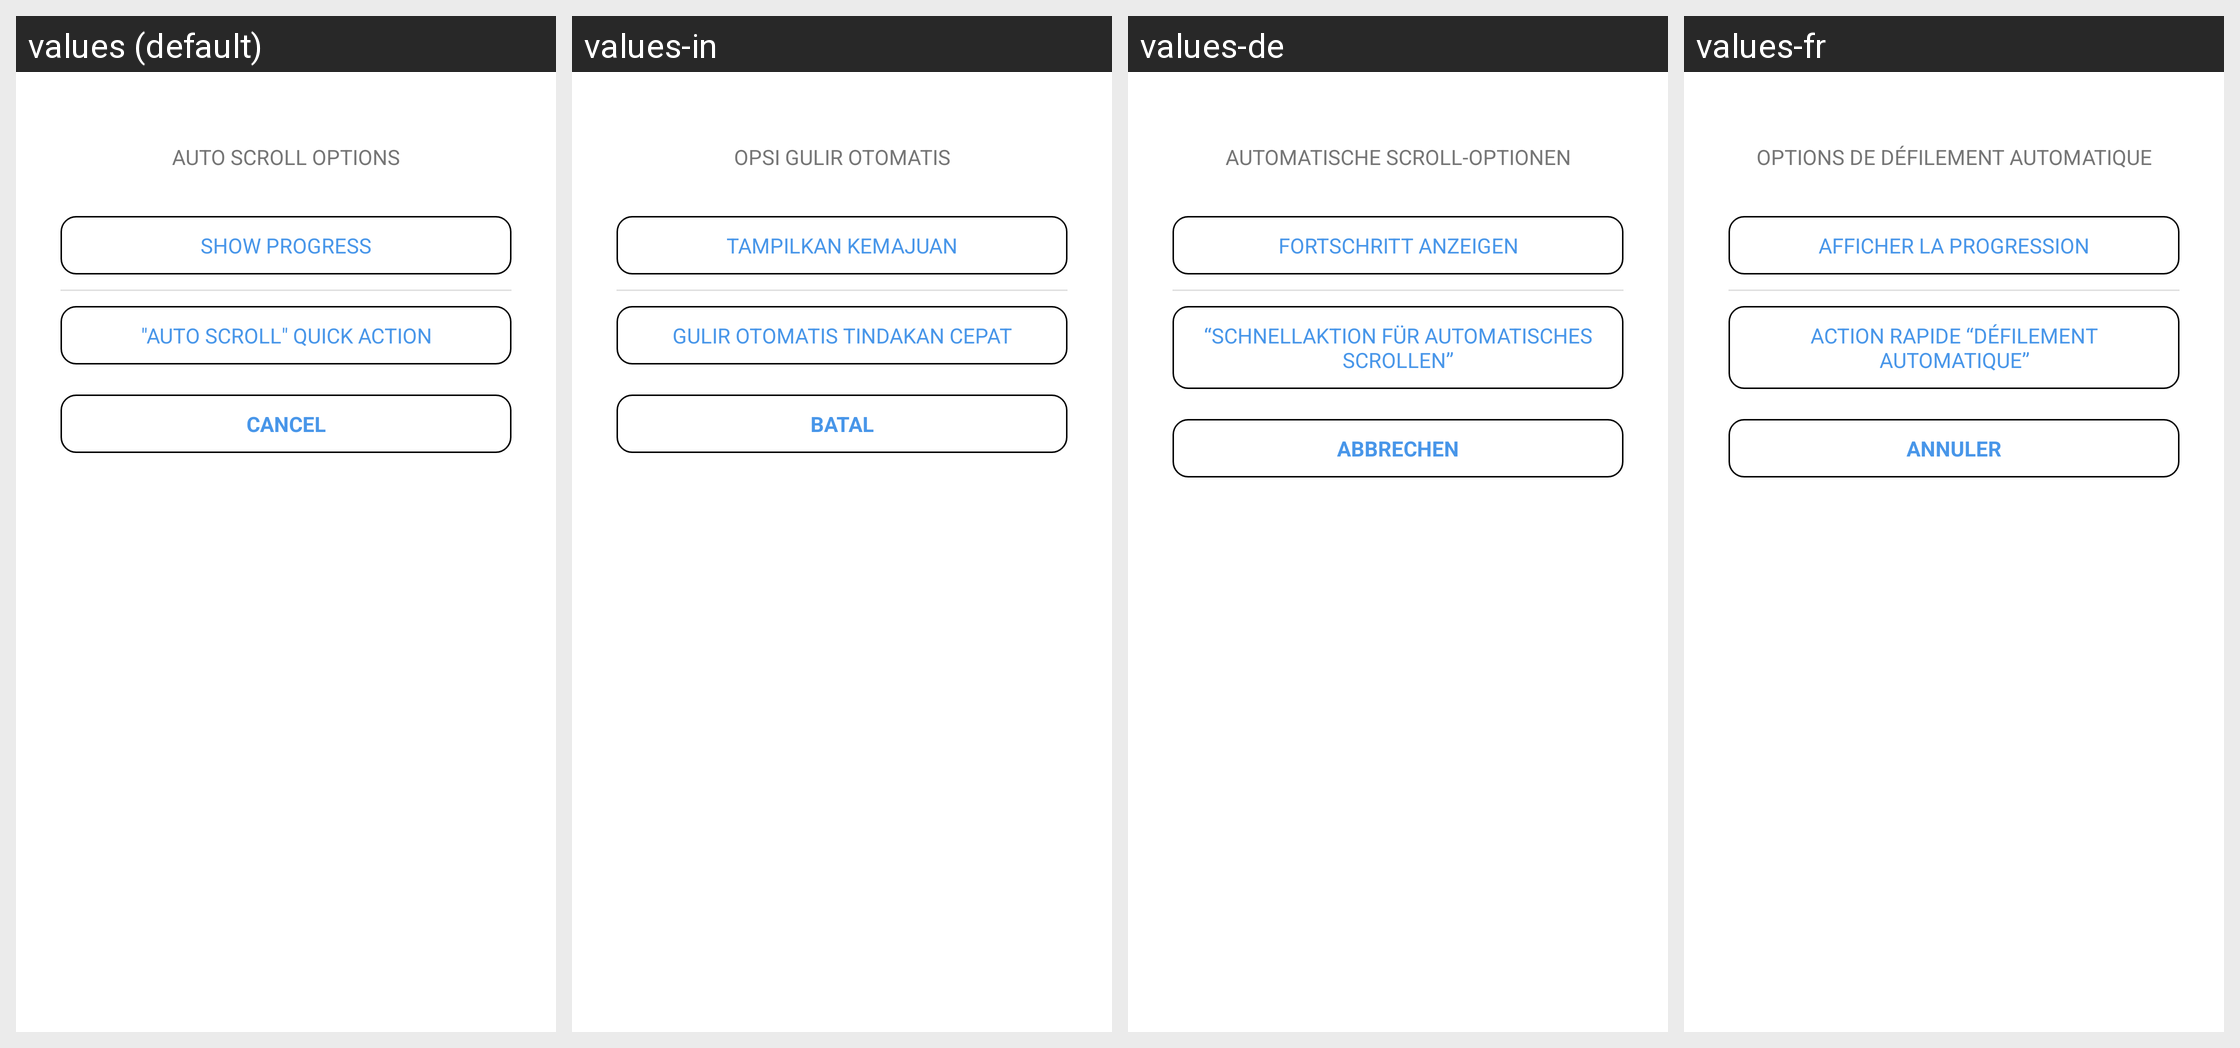

Translations of the strings shown on this Android screen, per locale in the grid:
Android screen res/layout/layout_autoscroll_options_dialog.xml rendered under 4 locales, left to right: values (default), values-in, values-de, values-fr. Device: Nexus 5 (rendered at 1080×1920; each locale shown at half size, 540×960, under a caption strip naming it); theme myTheme.
Other locales in the repository, not shown: values-ar, values-en, values-es, values-fa, values-hi, values-it, values-ms, values-ru, values-tr, values-ur, values-zh.
Strings drawn on this screen, with the default value and each locale's value (text and hints the layout hard-codes, and strings that could not be matched under every locale, appear in the picture but are not listed):

auto_scroll_options
  values: Auto Scroll Options
  values-in: Opsi Gulir Otomatis
  values-de: Automatische Scroll-Optionen
  values-fr: Options de défilement automatique

autoscroll_options_show_progress
  values: Show Progress
  values-in: Tampilkan Kemajuan
  values-de: Fortschritt anzeigen
  values-fr: Afficher la progression

auto_scroll_quick_option
  values: "Auto Scroll" Quick Action
  values-in: Gulir Otomatis Tindakan Cepat
  values-de: “Schnellaktion für automatisches Scrollen”
  values-fr: Action rapide “Défilement automatique”

cancel
  values: CANCEL
  values-in: BATAL
  values-de: ABBRECHEN
  values-fr: ANNULER
